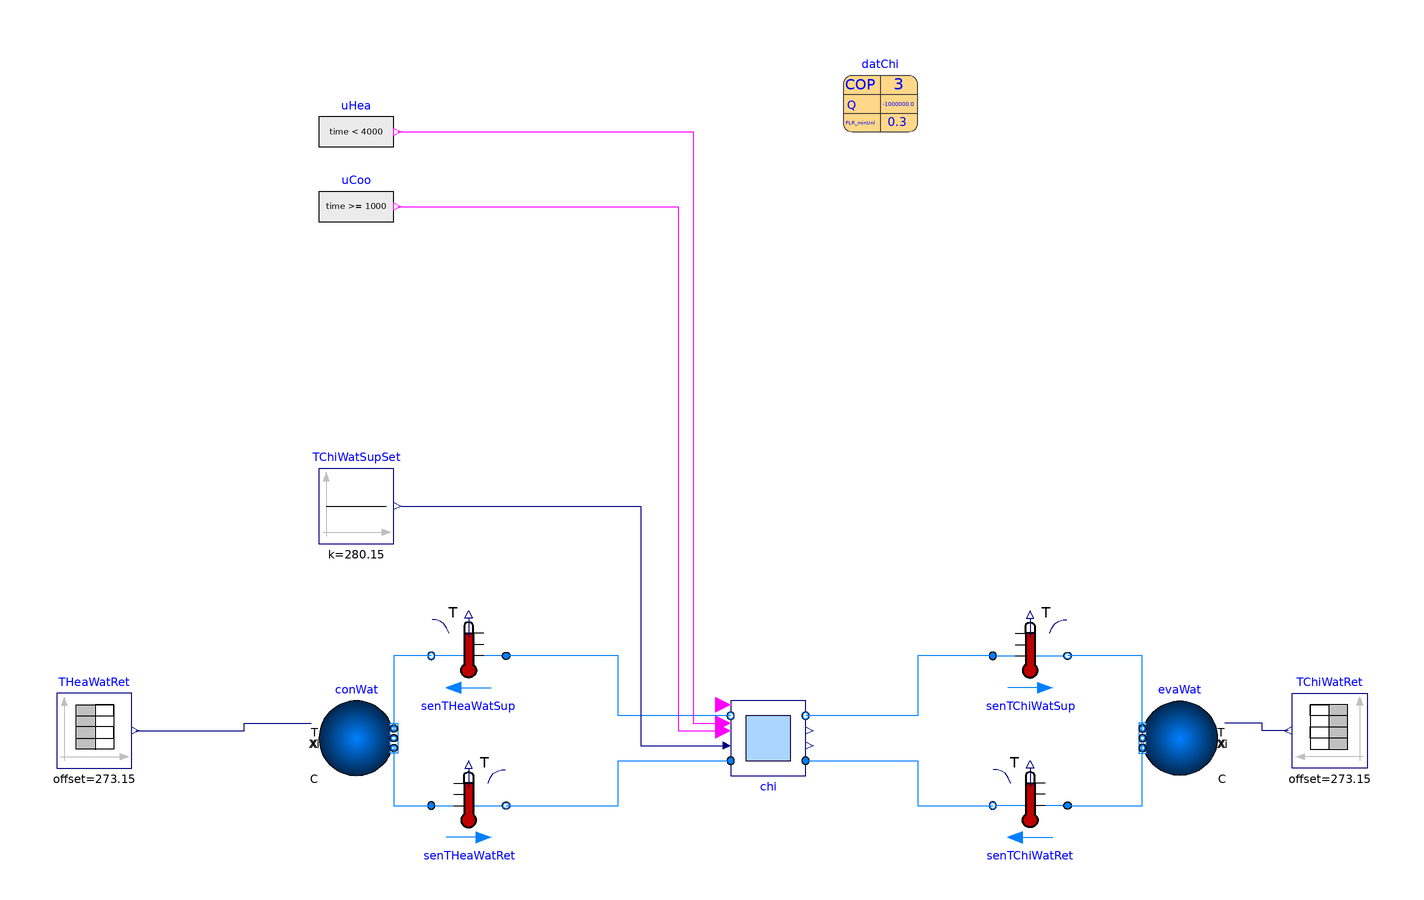

Above is the diagram view of the following Modelica model: its components placed by their Placement annotations and its connect equations drawn as lines.

model Chiller
  "Validation of the base subsystem model with heat recovery chiller"
  extends Modelica.Icons.Example;
  package Medium=Buildings.Media.Water
    "Medium model";
  parameter Buildings.Fluid.Chillers.Data.ElectricEIR.Generic datChi(
    QEva_flow_nominal=-1E6,
    COP_nominal=3,
    PLRMax=1,
    PLRMinUnl=0.3,
    PLRMin=0.3,
    etaMotor=1,
    mEva_flow_nominal=30,
    mCon_flow_nominal=30,
    TEvaLvg_nominal=280.15,
    capFunT={1,0,0,0,0,0},
    EIRFunT={1,0,0,0,0,0},
    EIRFunPLR={1,0,0},
    TEvaLvgMin=276.15,
    TEvaLvgMax=288.15,
    TConEnt_nominal=313.15,
    TConEntMin=303.15,
    TConEntMax=333.15) "Chiller performance data"
    annotation (Placement(transformation(extent={{20,100},{40,120}})));
  LDRD.EnergyTransferStations.Combined.Generation5.Subsystems.Chiller chi(
    redeclare final package Medium = Medium,
    final dat=datChi,
    dpCon_nominal=15E3,
    dpEva_nominal=15E3) "Subsystem with heat recovery chiller"
    annotation (Placement(transformation(extent={{-10,-72},{10,-52}})));
  Buildings.Fluid.Sources.Boundary_pT evaWat(
    redeclare package Medium = Medium,
    use_T_in=true,
    nPorts=2) "Evaporator water boundary conditions" annotation (Placement(
        transformation(
        extent={{10,-10},{-10,10}},
        rotation=0,
        origin={110,-62})));
  Buildings.Fluid.Sources.Boundary_pT conWat(
    redeclare package Medium = Medium,
    use_T_in=true,
    nPorts=2) "Condenser water boundary conditions" annotation (Placement(
        transformation(
        extent={{-10,-10},{10,10}},
        rotation=0,
        origin={-110,-62})));
  Buildings.Controls.OBC.CDL.Continuous.Sources.Constant TChiWatSupSet(
    k=7+273.15,
    y(final unit="K",
      displayUnit="degC"))
    "Chilled water supply temperature set point"
    annotation (Placement(transformation(extent={{-120,-10},{-100,10}})));
  Buildings.Fluid.Sensors.TemperatureTwoPort senTHeaWatSup(redeclare final
      package Medium = Medium, m_flow_nominal=datChi.mCon_flow_nominal)
    "Heating water supply temperature" annotation (Placement(transformation(
        extent={{10,-10},{-10,10}},
        rotation=0,
        origin={-80,-40})));
  Buildings.Fluid.Sensors.TemperatureTwoPort senTChiWatSup(redeclare final
      package Medium = Medium, m_flow_nominal=datChi.mEva_flow_nominal)
    "Chilled water supply temperature" annotation (Placement(transformation(
        extent={{-10,-10},{10,10}},
        rotation=0,
        origin={70,-40})));
  Buildings.Fluid.Sensors.TemperatureTwoPort senTHeaWatRet(redeclare final
      package Medium = Medium, m_flow_nominal=datChi.mCon_flow_nominal)
    "Heating water return temperature" annotation (Placement(transformation(
        extent={{-10,-10},{10,10}},
        rotation=0,
        origin={-80,-80})));
  Buildings.Fluid.Sensors.TemperatureTwoPort senTChiWatRet(redeclare final
      package Medium = Medium, m_flow_nominal=datChi.mEva_flow_nominal)
    "Chilled water return temperature" annotation (Placement(transformation(
        extent={{10,-10},{-10,10}},
        rotation=0,
        origin={70,-80})));
  Modelica.Blocks.Sources.BooleanExpression uHea(
    y=time < 4000)
    "Heating enable signal"
    annotation (Placement(transformation(extent={{-120,90},{-100,110}})));
  Modelica.Blocks.Sources.BooleanExpression uCoo(
    y=time >= 1000)
    "Cooling enable signal"
    annotation (Placement(transformation(extent={{-120,70},{-100,90}})));
  Modelica.Blocks.Sources.TimeTable THeaWatRet(
    y(final unit="K",
      displayUnit="degC"),
    table=[
      0,44;
      2,44;
      3,34;
      4.5,34;
      5,14;
      10,14],
    timeScale=1000,
    offset=273.15)
    "Heating water return temperature values"
    annotation (Placement(transformation(extent={{-190,-70},{-170,-50}})));
  Modelica.Blocks.Sources.TimeTable TChiWatRet(
    y(final unit="K",
      displayUnit="degC"),
    table=[
      0,9;
      1,9;
      2,14;
      3,14;
      4,11;
      5,11],
    timeScale=1000,
    offset=273.15)
    "Chilled water return temperature values"
    annotation (Placement(transformation(extent={{160,-70},{140,-50}})));
equation
  connect(chi.port_bHeaWat,senTHeaWatSup.port_a)
    annotation (Line(points={{-10,-56},{-40,-56},{-40,-40},{-70,-40}},color={0,127,255}));
  connect(senTHeaWatSup.port_b,conWat.ports[1])
    annotation (Line(points={{-90,-40},{-100,-40},{-100,-60}},color={0,127,255}));
  connect(evaWat.ports[1],senTChiWatSup.port_b)
    annotation (Line(points={{100,-60},{100,-40},{80,-40}},color={0,127,255}));
  connect(senTChiWatSup.port_a,chi.port_bChiWat)
    annotation (Line(points={{60,-40},{40,-40},{40,-56},{10,-56}},color={0,127,255}));
  connect(conWat.ports[2],senTHeaWatRet.port_a)
    annotation (Line(points={{-100,-64},{-100,-80},{-90,-80}},color={0,127,255}));
  connect(senTHeaWatRet.port_b,chi.port_aHeaWat)
    annotation (Line(points={{-70,-80},{-40,-80},{-40,-68},{-10,-68}},color={0,127,255}));
  connect(chi.port_aChiWat,senTChiWatRet.port_b)
    annotation (Line(points={{10,-68},{40,-68},{40,-80},{60,-80}},color={0,127,255}));
  connect(senTChiWatRet.port_a,evaWat.ports[2])
    annotation (Line(points={{80,-80},{100,-80},{100,-64}},color={0,127,255}));
  connect(uCoo.y,chi.uCoo)
    annotation (Line(points={{-99,80},{-24,80},{-24,-60},{-12,-60}},color={255,0,255}));
  connect(uHea.y,chi.uHea)
    annotation (Line(points={{-99,100},{-20,100},{-20,-58},{-12,-58}},color={255,0,255}));
  connect(TChiWatSupSet.y,chi.TChiWatSupSet)
    annotation (Line(points={{-98,0},{-34,0},{-34,-64},{-12,-64}},color={0,0,127}));
  connect(THeaWatRet.y,conWat.T_in)
    annotation (Line(points={{-169,-60},{-140,-60},{-140,-58},{-122,-58}},color={0,0,127}));
  connect(TChiWatRet.y,evaWat.T_in)
    annotation (Line(points={{139,-60},{132,-60},{132,-58},{122,-58}},color={0,0,127}));
  annotation (
    Diagram(
      coordinateSystem(
        preserveAspectRatio=false,
        extent={{-200,-140},{200,140}})),
    __Dymola_Commands(
      file="modelica://Buildings/Resources/Scripts/Dymola/Experimental/DHC/EnergyTransferStations/Combined/Generation5/Subsystems/Validation/Chiller.mos" "Simulate and plot"),
    experiment(
      StopTime=5000,
      Tolerance=1e-06),
    Documentation(
      revisions="<html>
<ul>
<li>
July 31, 2020, by Antoine Gautier:<br/>
First implementation.
</li>
</ul>
</html>",
      info="<html>
<p>
This model validates
<a href=\"modelica://Buildings.Experimental.DHC.EnergyTransferStations.Combined.Generation5.Subsystems.Chiller\">
Buildings.Experimental.DHC.EnergyTransferStations.Combined.Generation5.Subsystems.Chiller</a>.
</p>
</html>"));
end Chiller;